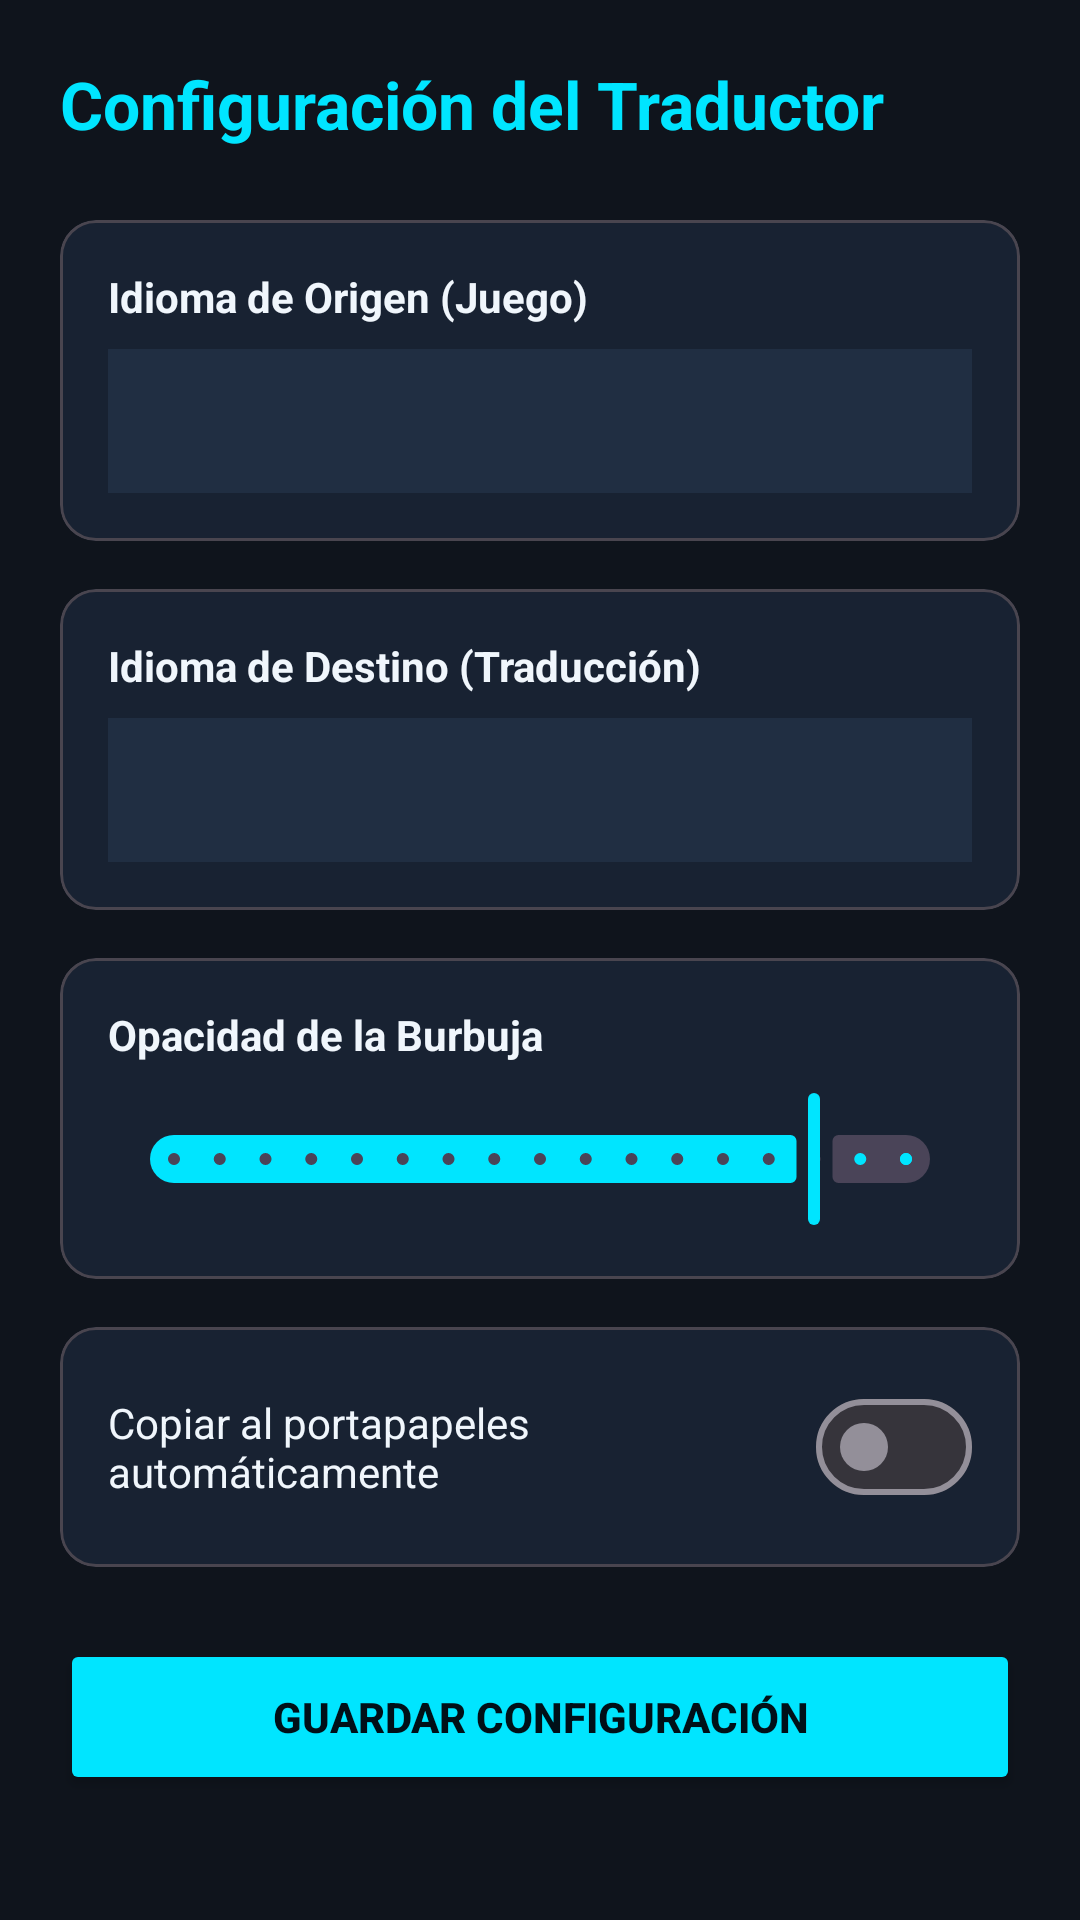

Here is an Android app screen rendered from its layout file. Give the layout XML and the strings, colors and styles it references.
<!-- AndroidManifest.xml: activity theme Theme.GameTranslator -->
<!-- res/layout/activity_settings.xml -->
<?xml version="1.0" encoding="utf-8"?>
<ScrollView xmlns:android="http://schemas.android.com/apk/res/android"
    xmlns:app="http://schemas.android.com/apk/res-auto"
    android:layout_width="match_parent"
    android:layout_height="match_parent"
    android:background="@color/bg_dark"
    android:fillViewport="true">

    <LinearLayout
        android:layout_width="match_parent"
        android:layout_height="wrap_content"
        android:orientation="vertical"
        android:padding="20dp">

        <TextView
            android:layout_width="wrap_content"
            android:layout_height="wrap_content"
            android:text="@string/title_settings"
            android:textColor="@color/primary"
            android:textSize="22sp"
            android:textStyle="bold"
            android:layout_marginBottom="24dp" />

        
        <com.google.android.material.card.MaterialCardView
            android:layout_width="match_parent"
            android:layout_height="wrap_content"
            android:layout_marginBottom="16dp"
            app:cardBackgroundColor="@color/surface_dark"
            app:cardCornerRadius="12dp">

            <LinearLayout
                android:layout_width="match_parent"
                android:layout_height="wrap_content"
                android:orientation="vertical"
                android:padding="16dp">

                <TextView
                    android:layout_width="wrap_content"
                    android:layout_height="wrap_content"
                    android:text="@string/pref_source_lang"
                    android:textColor="@color/text_primary"
                    android:textStyle="bold"
                    android:layout_marginBottom="8dp" />

                <Spinner
                    android:id="@+id/sp_source_lang"
                    android:layout_width="match_parent"
                    android:layout_height="48dp"
                    android:background="@color/surface_card" />
            </LinearLayout>
        </com.google.android.material.card.MaterialCardView>

        
        <com.google.android.material.card.MaterialCardView
            android:layout_width="match_parent"
            android:layout_height="wrap_content"
            android:layout_marginBottom="16dp"
            app:cardBackgroundColor="@color/surface_dark"
            app:cardCornerRadius="12dp">

            <LinearLayout
                android:layout_width="match_parent"
                android:layout_height="wrap_content"
                android:orientation="vertical"
                android:padding="16dp">

                <TextView
                    android:layout_width="wrap_content"
                    android:layout_height="wrap_content"
                    android:text="@string/pref_target_lang"
                    android:textColor="@color/text_primary"
                    android:textStyle="bold"
                    android:layout_marginBottom="8dp" />

                <Spinner
                    android:id="@+id/sp_target_lang"
                    android:layout_width="match_parent"
                    android:layout_height="48dp"
                    android:background="@color/surface_card" />
            </LinearLayout>
        </com.google.android.material.card.MaterialCardView>

        
        <com.google.android.material.card.MaterialCardView
            android:layout_width="match_parent"
            android:layout_height="wrap_content"
            android:layout_marginBottom="16dp"
            app:cardBackgroundColor="@color/surface_dark"
            app:cardCornerRadius="12dp">

            <LinearLayout
                android:layout_width="match_parent"
                android:layout_height="wrap_content"
                android:orientation="vertical"
                android:padding="16dp">

                <TextView
                    android:id="@+id/tv_opacity_label"
                    android:layout_width="wrap_content"
                    android:layout_height="wrap_content"
                    android:text="@string/pref_bubble_opacity"
                    android:textColor="@color/text_primary"
                    android:textStyle="bold"
                    android:layout_marginBottom="8dp" />

                <com.google.android.material.slider.Slider
                    android:id="@+id/slider_opacity"
                    android:layout_width="match_parent"
                    android:layout_height="wrap_content"
                    android:valueFrom="20"
                    android:valueTo="100"
                    android:stepSize="5"
                    android:value="90" />
            </LinearLayout>
        </com.google.android.material.card.MaterialCardView>

        
        <com.google.android.material.card.MaterialCardView
            android:layout_width="match_parent"
            android:layout_height="wrap_content"
            android:layout_marginBottom="24dp"
            app:cardBackgroundColor="@color/surface_dark"
            app:cardCornerRadius="12dp">

            <LinearLayout
                android:layout_width="match_parent"
                android:layout_height="wrap_content"
                android:gravity="center_vertical"
                android:orientation="horizontal"
                android:padding="16dp">

                <TextView
                    android:layout_width="0dp"
                    android:layout_height="wrap_content"
                    android:layout_weight="1"
                    android:text="@string/pref_auto_copy"
                    android:textColor="@color/text_primary"
                    android:textSize="14sp" />

                <com.google.android.material.materialswitch.MaterialSwitch
                    android:id="@+id/switch_auto_copy"
                    android:layout_width="wrap_content"
                    android:layout_height="wrap_content" />
            </LinearLayout>
        </com.google.android.material.card.MaterialCardView>

        <Button
            android:id="@+id/btn_save_settings"
            android:layout_width="match_parent"
            android:layout_height="52dp"
            android:text="Guardar Configuración"
            android:backgroundTint="@color/primary"
            android:textColor="@color/on_primary"
            android:textStyle="bold"
            app:cornerRadius="10dp" />

    </LinearLayout>
</ScrollView>
<!-- resources referenced by this layout -->
<resources>
  <color name="bg_dark">#0F141C</color>
  <color name="on_primary">#001018</color>
  <color name="primary">#00E5FF</color>
  <color name="surface_card">#202E42</color>
  <color name="surface_dark">#182232</color>
  <color name="text_primary">#F0F6FC</color>
  <string name="pref_auto_copy">Copiar al portapapeles automáticamente</string>
  <string name="pref_bubble_opacity">Opacidad de la Burbuja</string>
  <string name="pref_source_lang">Idioma de Origen (Juego)</string>
  <string name="pref_target_lang">Idioma de Destino (Traducción)</string>
  <string name="title_settings">Configuración del Traductor</string>
  <style name="Theme.GameTranslator" parent="Theme.Material3.Dark.NoActionBar">
          <item name="colorPrimary">@color/primary</item>
          <item name="colorOnPrimary">@color/on_primary</item>
          <item name="colorSecondary">@color/secondary</item>
          <item name="colorOnSecondary">@color/on_secondary</item>
          <item name="android:statusBarColor">@color/bg_dark</item>
          <item name="android:navigationBarColor">@color/bg_dark</item>
          <item name="android:windowBackground">@color/bg_dark</item>
      </style>
  <color name="secondary">#00E676</color>
  <color name="on_secondary">#001C08</color>
</resources>
